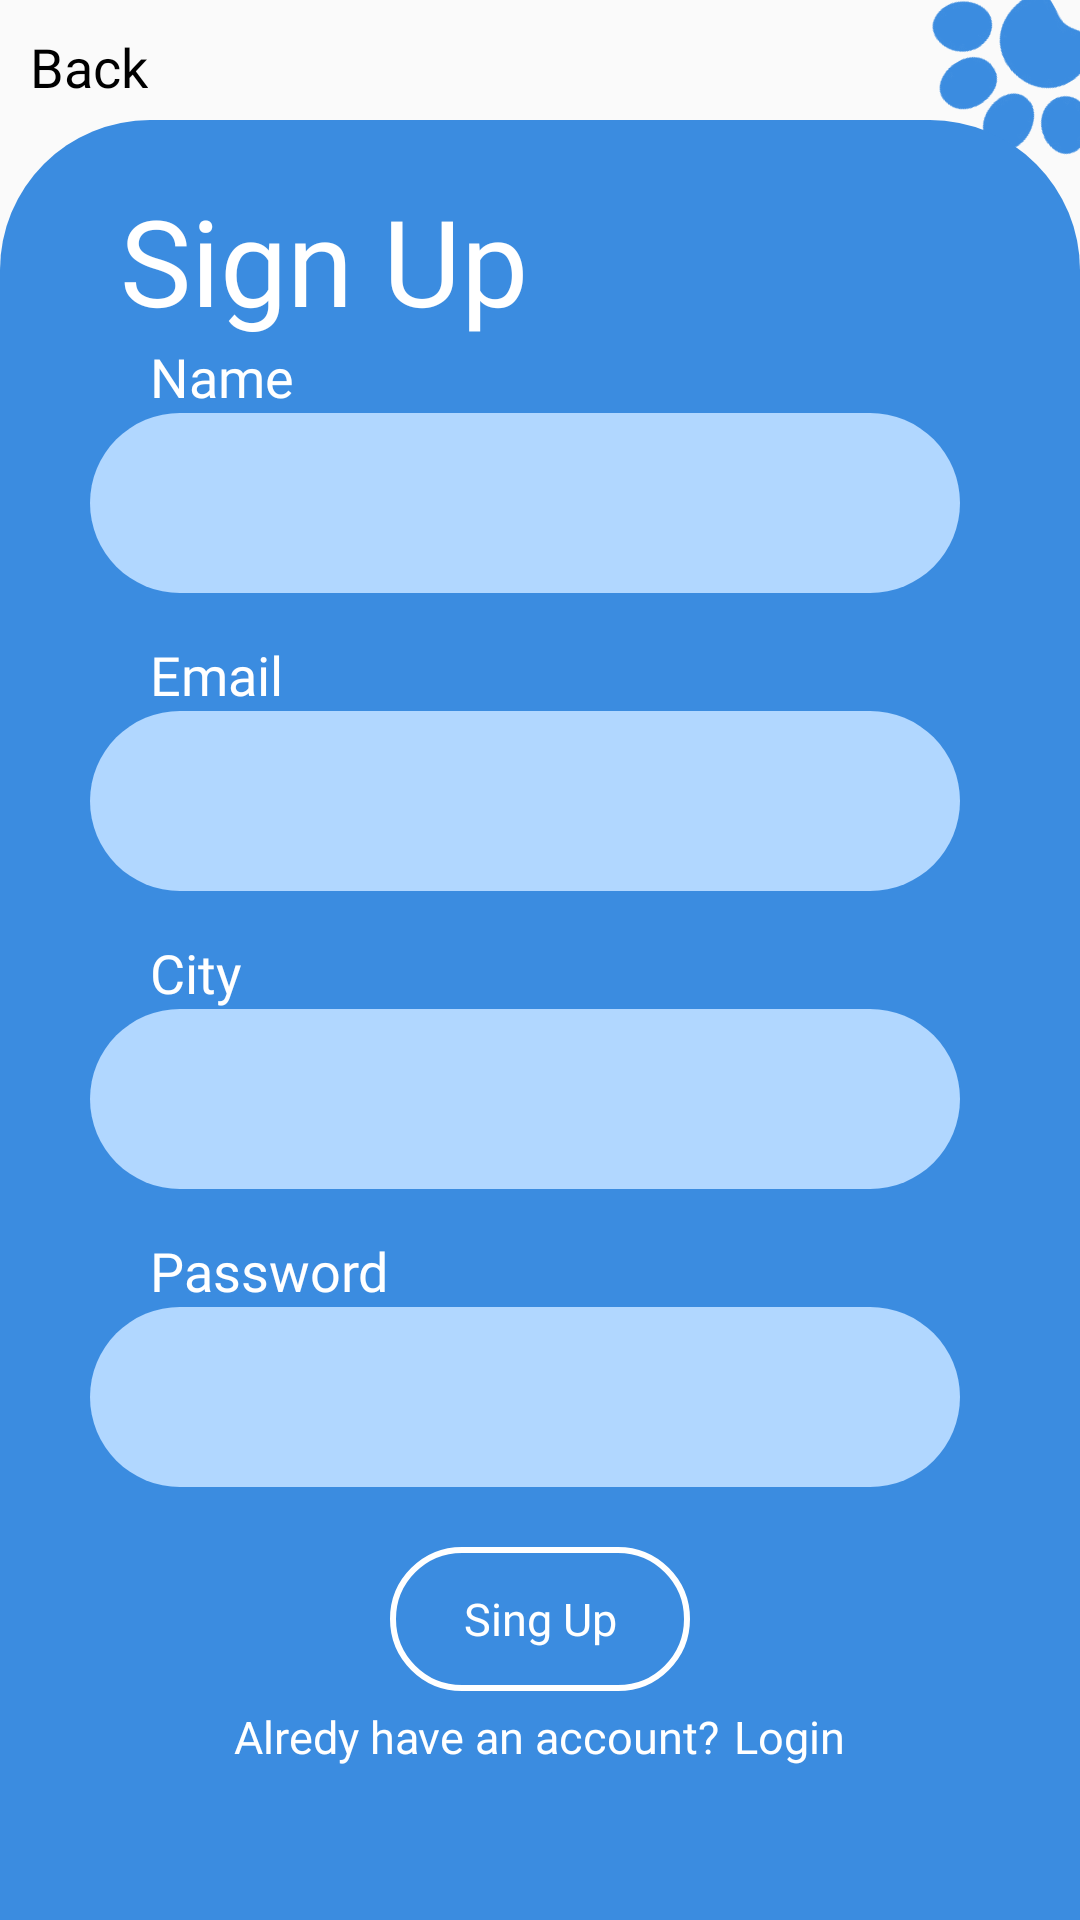

The Android layout XML behind this screen, and the referenced resources:
<!-- AndroidManifest.xml: application theme Theme.Petly -->
<!-- res/layout/singup_layout.xml -->
<?xml version="1.0" encoding="utf-8"?>
<RelativeLayout xmlns:android="http://schemas.android.com/apk/res/android"
    xmlns:tools="http://schemas.android.com/tools"
    android:layout_width="match_parent"
    android:layout_height="match_parent"
    >

    <TextView
        android:id="@+id/btnBack"
        android:layout_width="wrap_content"
        android:layout_height="wrap_content"
        android:text="Back"
        android:textColor="@color/black"
        android:fontFamily="@font/poppins_bold"
        android:textSize="18dp"
        android:layout_marginLeft="10dp"
        android:layout_marginTop="10dp"/>

    <ImageView
        android:layout_width="70dp"
        android:layout_height="70dp"
        android:layout_alignParentRight="true"
        android:rotation="-30"
        android:src="@drawable/track"
        android:layout_marginTop="-10dp"
        android:layout_marginRight="-15dp"
        tools:ignore="MissingConstraints" />

    <TextView
        android:id="@+id/petlyH"
        android:layout_width="wrap_content"
        android:layout_height="wrap_content"
        android:text="petly."
        android:layout_centerHorizontal="true"
        android:layout_marginTop="70dp"
        android:fontFamily="@font/migra_extrabold"
        android:textSize="70dp"
        android:textColor="@color/black"
        tools:ignore="MissingConstraints" />

    <ImageView
        android:layout_width="wrap_content"
        android:layout_height="wrap_content"
        android:layout_below="@+id/petlyH"
        android:src="@drawable/puppy"
        android:layout_centerHorizontal="true"/>

    <RelativeLayout
        android:layout_width="match_parent"
        android:layout_height="600dp"
        android:paddingHorizontal="30dp"
        android:layout_alignParentBottom="true"
        android:background="@drawable/login_section_background"
        android:paddingTop="20dp"
        tools:ignore="MissingConstraints"
        >

        <TextView
            android:id="@+id/singUpH"
            android:layout_width="wrap_content"
            android:layout_height="wrap_content"
            android:text="Sign Up"
            android:fontFamily="@font/poppins_bold"
            android:textColor="@color/white"
            android:textSize="40dp"
            android:layout_marginLeft="10dp"
            />

        <TextView
            android:id="@+id/labelName"
            android:layout_width="wrap_content"
            android:layout_height="wrap_content"
            android:text="Name"
            android:layout_below="@+id/singUpH"
            android:layout_marginLeft="20dp"
            android:fontFamily="@font/poppins_bold"
            android:textColor="@color/white"
            android:textSize="18dp"
            />

        <EditText
            android:id="@+id/editName"
            android:layout_width="match_parent"
            android:layout_height="60dp"
            android:background="@drawable/deit_text_backgound"
            android:layout_below="@+id/labelName"
            android:paddingLeft="10dp"
            android:layout_marginRight="10dp"
            />

        <TextView
            android:id="@+id/labelEmail"
            android:layout_width="wrap_content"
            android:layout_height="wrap_content"
            android:text="Email"
            android:layout_below="@+id/editName"
            android:layout_marginLeft="20dp"
            android:layout_marginTop="15dp"
            android:fontFamily="@font/poppins_bold"
            android:textColor="@color/white"
            android:textSize="18dp"
            />

        <EditText
            android:id="@+id/editEmail"
            android:layout_width="match_parent"
            android:layout_height="60dp"
            android:background="@drawable/deit_text_backgound"
            android:layout_below="@+id/labelEmail"
            android:paddingLeft="10dp"
            android:layout_marginRight="10dp"
            android:inputType="textEmailAddress"
            />

        <TextView
            android:id="@+id/labelCity"
            android:layout_width="wrap_content"
            android:layout_height="wrap_content"
            android:text="City"
            android:layout_below="@+id/editEmail"
            android:layout_marginLeft="20dp"
            android:layout_marginTop="15dp"
            android:fontFamily="@font/poppins_bold"
            android:textColor="@color/white"
            android:textSize="18dp" />

        <Spinner
            android:id="@+id/spinnerCity"
            android:layout_width="match_parent"
            android:layout_height="60dp"
            android:layout_below="@+id/labelCity"
            android:layout_marginRight="10dp"
            android:background="@drawable/deit_text_backgound"
            android:paddingLeft="10dp"
            android:spinnerMode="dropdown"
            />


        <TextView
            android:id="@+id/labelPassword"
            android:layout_width="wrap_content"
            android:layout_height="wrap_content"
            android:text="Password"
            android:layout_below="@+id/spinnerCity"
            android:layout_marginLeft="20dp"
            android:layout_marginTop="15dp"
            android:fontFamily="@font/poppins_bold"
            android:textColor="@color/white"
            android:textSize="18dp"
            />

        <EditText
            android:id="@+id/editPassword"
            android:layout_width="match_parent"
            android:layout_height="60dp"
            android:background="@drawable/deit_text_backgound"
            android:layout_below="@+id/labelPassword"
            android:paddingLeft="10dp"
            android:layout_marginRight="10dp"
            android:inputType="textPassword"
            />

        <Button
            android:id="@+id/btnSingUp"
            android:layout_width="100dp"
            android:layout_height="wrap_content"
            android:background="@drawable/singup_button_backgound"
            android:text="Sing Up"
            android:textAllCaps="false"
            android:fontFamily="@font/poppins_bold"
            android:textColor="@color/white"
            android:textSize="15dp"
            android:layout_below="@+id/editPassword"
            android:layout_marginTop="20dp"
            android:layout_centerHorizontal="true"
            />

        <LinearLayout
            android:layout_width="wrap_content"
            android:layout_height="wrap_content"
            android:layout_below="@+id/btnSingUp"
            android:layout_centerHorizontal="true"
            android:layout_marginTop="5dp">

            <TextView
                android:layout_width="wrap_content"
                android:layout_height="wrap_content"
                android:text="Alredy have an account?"
                android:textColor="@color/white"
                android:fontFamily="@font/poppins_regular"
                android:textSize="15dp"/>

            <TextView
                android:id="@+id/loginLink"
                android:layout_width="wrap_content"
                android:layout_height="wrap_content"
                android:text="Login"
                android:textColor="@color/white"
                android:fontFamily="@font/poppins_bold"
                android:layout_marginLeft="5dp"
                android:textSize="15dp"
                />

        </LinearLayout>

    </RelativeLayout>


</RelativeLayout>
<!-- resources referenced by this layout -->
<resources>
  <color name="black">#FF000000</color>
  <color name="white">#FFFFFFFF</color>
  <!-- drawable deit_text_backgound (drawable) -->
  <?xml version="1.0" encoding="utf-8"?>
  <shape xmlns:android="http://schemas.android.com/apk/res/android">
      <solid android:color="@color/editTextBlue"/>
      <corners android:radius="50dp"/>
  </shape>
  <!-- drawable login_section_background (drawable) -->
  <?xml version="1.0" encoding="utf-8"?>
  <shape xmlns:android="http://schemas.android.com/apk/res/android">
      <corners
          android:topLeftRadius="50dp"
          android:topRightRadius="50dp"/>
  
      <solid android:color="@color/mainBlue"/>
  
  </shape>
  <!-- drawable puppy: png bitmap (drawable, 21790 bytes) -->
  <!-- drawable singup_button_backgound (drawable) -->
  <?xml version="1.0" encoding="utf-8"?>
  <shape xmlns:android="http://schemas.android.com/apk/res/android">
      <corners android:radius="50dp"/>
      <stroke
          android:color="@color/white"
          android:width="2dp"/>
  </shape>
  <!-- drawable track: png bitmap (drawable, 13292 bytes) -->
  <style name="Theme.Petly" parent="Base.Theme.Petly" />
  <color name="editTextBlue">#b1d7ff</color>
  <color name="mainBlue">#3b8ce0</color>
  <style name="Base.Theme.Petly" parent="Theme.AppCompat.Light.NoActionBar">
      </style>
</resources>
